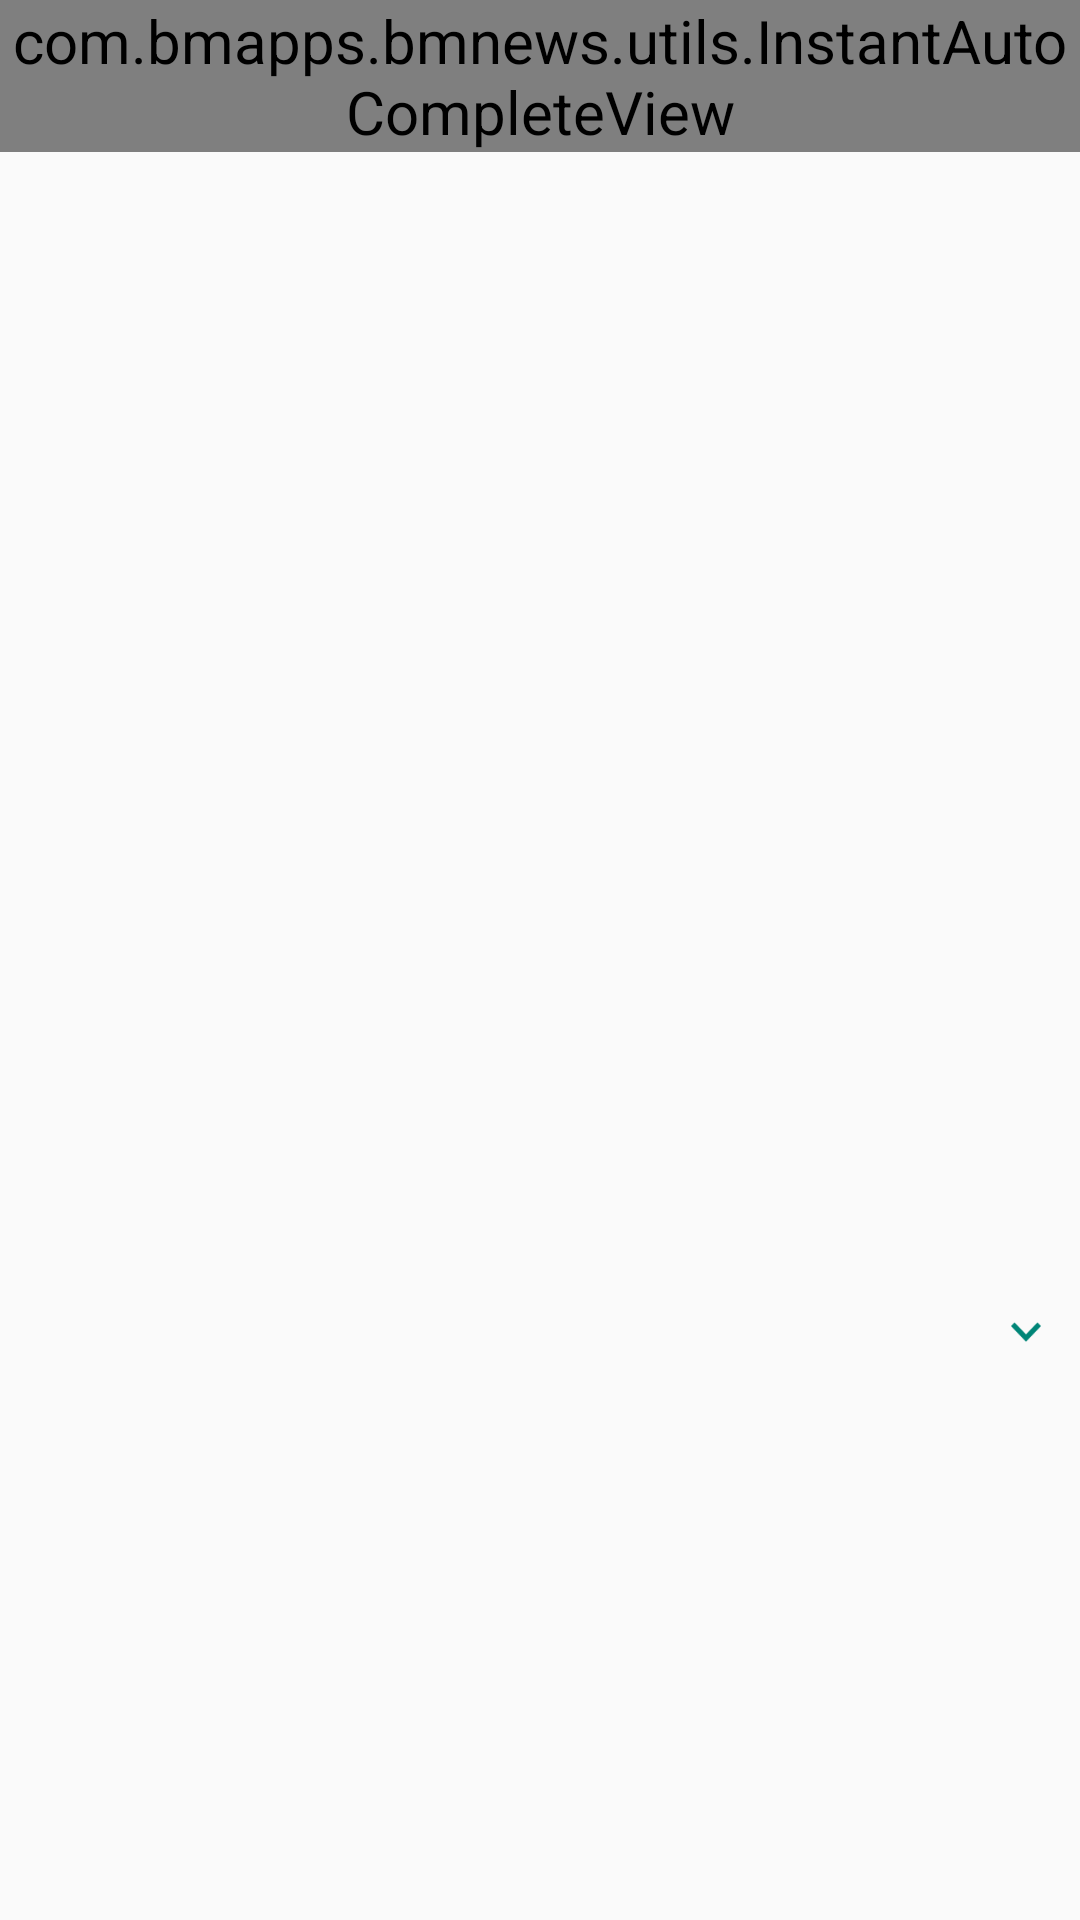

Write the Android layout XML for this screen, with the resource values it uses.
<!-- AndroidManifest.xml: application theme AppTheme -->
<!-- res/layout/auto_complete_layout_with_dropdown.xml -->
<?xml version="1.0" encoding="utf-8"?>
<layout>

    <androidx.constraintlayout.widget.ConstraintLayout xmlns:android="http://schemas.android.com/apk/res/android"
        xmlns:app="http://schemas.android.com/apk/res-auto"
        android:layout_width="match_parent"
        android:layout_height="wrap_content">

        <com.google.android.material.textfield.TextInputLayout
            android:id="@+id/textInputLayout"
            style="@style/ThemeOverlay.MaterialComponents.TextInputEditText.OutlinedBox"
            android:layout_width="0dp"
            android:layout_height="wrap_content"
            android:animateLayoutChanges="true"
            android:theme="@style/TextLabel"
            app:layout_constraintEnd_toEndOf="parent"
            app:layout_constraintStart_toStartOf="parent"
            app:layout_constraintTop_toTopOf="parent">

            <com.bmapps.bmnews.utils.InstantAutoCompleteView
                android:id="@+id/autoCompleteTextView"
                android:layout_width="match_parent"
                android:layout_height="match_parent"
                android:fontFamily="@font/rubik_regular"
                android:inputType="textNoSuggestions"
                android:popupBackground="@color/white"
                android:singleLine="true"
                android:textColor="@color/onbaording_grey"
                android:textColorHint="@color/grey2"
                android:textSize="@dimen/s16" />
        </com.google.android.material.textfield.TextInputLayout>

        <ImageView
            android:id="@+id/blueDropDown1"
            android:layout_width="20dp"
            android:layout_height="20dp"
            android:layout_marginEnd="8dp"
            android:src="@drawable/ic_blue_arrow_down"
            android:tint="@color/colorPrimary"
            app:layout_constraintBottom_toBottomOf="parent"
            app:layout_constraintEnd_toEndOf="parent"
            app:layout_constraintTop_toTopOf="parent"
            app:layout_constraintVertical_bias="0.7" />

    </androidx.constraintlayout.widget.ConstraintLayout>
</layout>
<!-- resources referenced by this layout -->
<resources>
  <color name="colorPrimary">#008577</color>
  <color name="grey2">#ffdcdcdc</color>
  <color name="onbaording_grey">#354052</color>
  <color name="white">#ffffff</color>
  <dimen name="s16">16sp</dimen>
  <!-- drawable ic_blue_arrow_down: webp bitmap (drawable, 446 bytes) -->
  <style name="TextLabel" parent="Theme.AppCompat.Light.NoActionBar">
          <item name="android:textSize">20sp</item>
          <item name="colorAccent">@color/colorPrimary</item>
          <item name="colorControlNormal">@color/grey2</item>
          <item name="colorControlActivated">@color/colorPrimary</item>
      </style>
  <style name="AppTheme" parent="Theme.AppCompat.Light">
          
          <item name="colorPrimary">@color/colorPrimary</item>
          <item name="colorPrimaryDark">@color/colorPrimaryDark</item>
          <item name="colorAccent">@color/colorAccent</item>
          
          
          
      </style>
  <color name="colorPrimaryDark">#00574B</color>
  <color name="colorAccent">#D81B60</color>
</resources>
